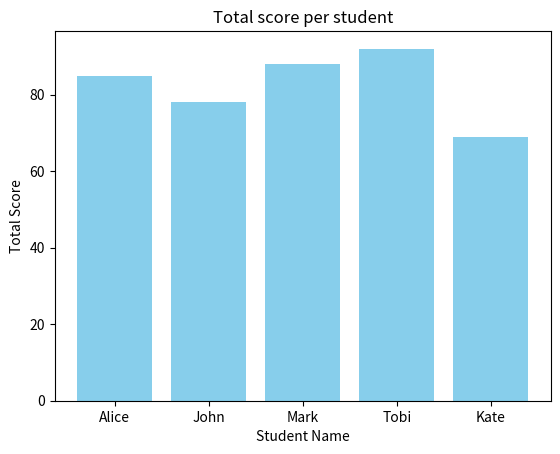

This chart was generated by the following Python code:
import pandas as pd
#create a sample data
data = {
    'Name': ['Alice', 'John', 'Mark', 'Tobi', 'Kate'],
    'Math': [85, 78, 88, 92, 69],
    'English': [89, 57, 75, 90, 81],
    'Science': [ 92, 72, 89, 83, 65]
}
print(data)
#create a DataFrame
df = pd.DataFrame(data)
print(df)

#data exploration
#display the first three rows
print(df.head(3))
#check the data structure
print(df.columns)
#dataset shape
print(df.shape)
#perform a basic statistics on the dataset
print(df.describe())
#data types
print(df.dtypes)
#perfom basic arithmetics
# average score per subject
print(df['Math'].mean())
print(df[['Math', 'English','Science']].mean())
#sum of each subject
print(df[['Math', 'English','Science']].sum())
# minimum and maximum score for each subject
# the peron with the highest score in english
most_englsih_score = df[df['English']==df['English'].max()]
print('Person with the highest English score')
print(most_englsih_score)
# the peron with the highest score in Math
import matplotlib.pyplot as plt
#visualize using bar chart
plt.bar(df['Name'], df['Math'], color='skyblue')
plt.title('Total score per student')
plt.xlabel('Student Name')
plt.ylabel('Total Score')
plt.show()
